Run: headless pygame with SDL's dummy video driver; simulated clock (each Clock.tick advances the game by its frame time, no real sleeping); random seed 0; keys injected as events and as key.get_pressed() state; no mouse input.
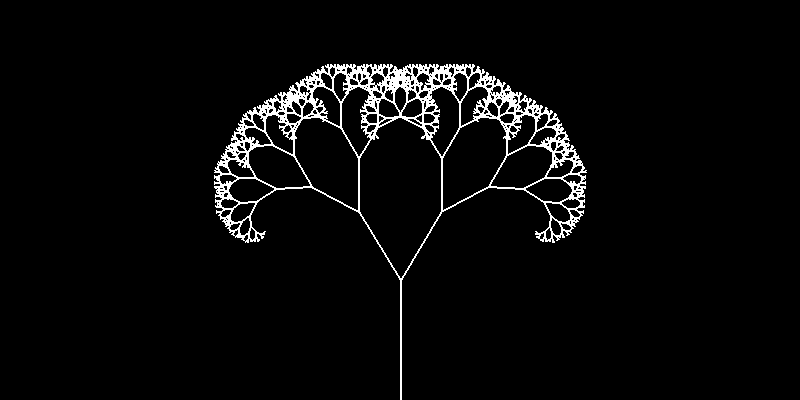
Frame 1 of 4 · flips 1–60 · no input
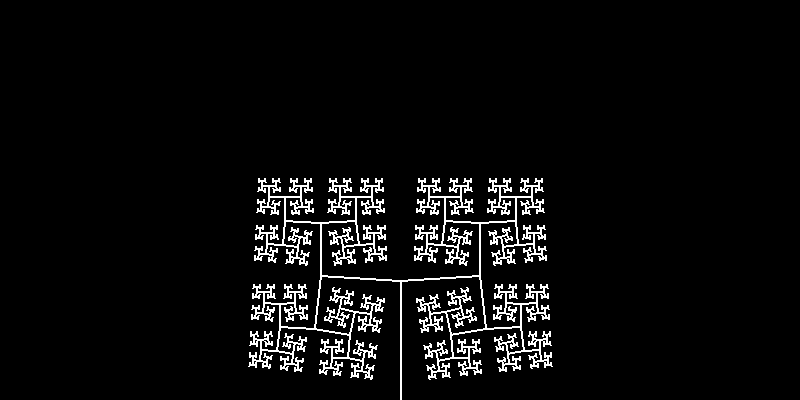
Frame 2 of 4 · flips 61–180 · tapped SPACE, RETURN · held RIGHT (→), D
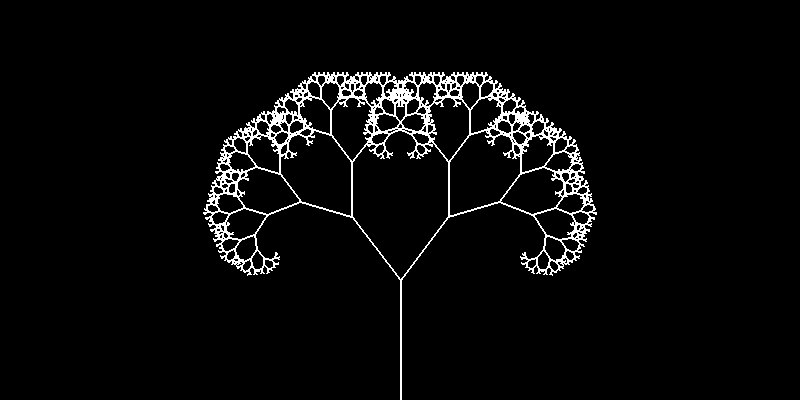
Frame 3 of 4 · flips 181–300 · held DOWN (↓), S
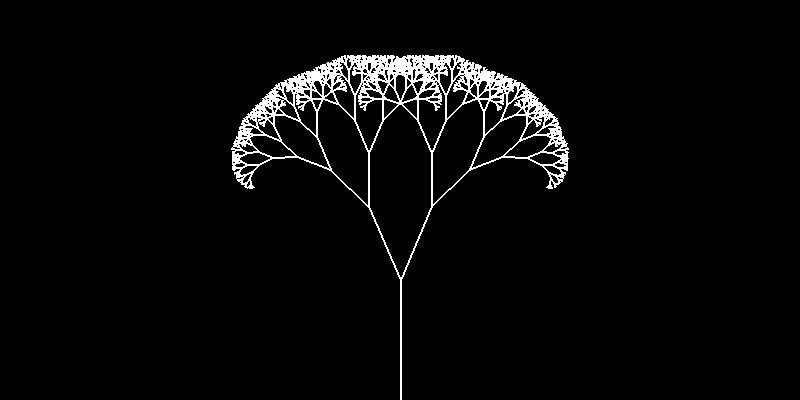
Frame 4 of 4 · flips 301–420 · held LEFT (←), A, UP (↑), W

The pygame program that drew these frames:

import math
import pygame
from sys import exit

def drawTree(start_pos,end_pos,angle,mid_diff):

    len = ((((start_pos[0]-end_pos[0])**2)+((start_pos[1]-end_pos[1])**2))**0.5)*(2/3)

    if (len<1): return

    pygame.draw.line(screen,(255,255,255),start_pos,end_pos,2)

    x1 = end_pos[0] + math.cos(math.radians(angle)) * len
    y1 = end_pos[1] - math.sin(math.radians(angle)) * len
    x2 = end_pos[0] + math.cos(math.radians(angle+mid_diff)) * len
    y2 = end_pos[1] - math.sin(math.radians(angle+mid_diff)) * len

    start_pos = end_pos
    end_pos1 = (x1,y1)
    end_pos2 = (x2,y2)
    angle -= (mid_diff/2)

    drawTree(start_pos,end_pos1,angle,mid_diff)
    drawTree(start_pos,end_pos2,angle+mid_diff,mid_diff)


pygame.init()
screen = pygame.display.set_mode((800,400))
pygame.display.set_caption("Fractal Tree")
clock = pygame.time.Clock()

angle = 0
flag = True

while True:
    for event in pygame.event.get():
        if event.type == pygame.QUIT:
            pygame.quit()
            exit()

    screen.fill((0,0,0))

    mid_diff = (180-(angle*2))
    drawTree((400,400),(400,280),angle,mid_diff)

    if flag:
        angle += 1
        if angle>=88 :
            flag = False
    else:
        angle -= 1
        if angle<=0:
            flag = True

    pygame.display.update()
    clock.tick(40)
